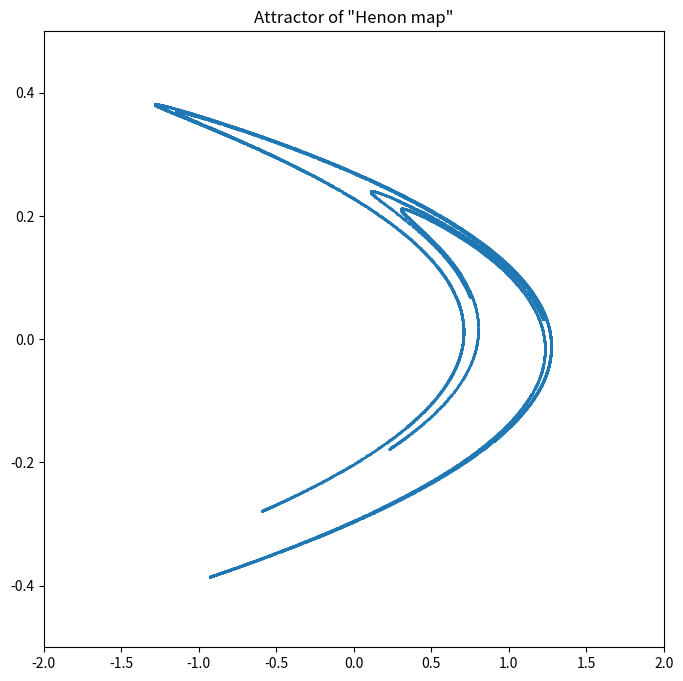

This figure's Python source:
from matplotlib import pyplot as plt

def henon(x: float, y: float):
    return y + 1 - a * x ** 2, b * x

x = 0.1
y = 0
a = 1.4
b = 0.3
cnt = 30000
x_array = []
y_array = []
for i in range(cnt):
    x, y = henon(x, y)
    if i < 249:
        continue
    x_array.append(x)
    y_array.append(y)
plt.figure(figsize=(8, 8))
plt.plot(x_array, y_array, linestyle='None', marker='.', markersize=1)
plt.title('Attractor of "Henon map"')
plt.xlim(-2, 2)
plt.ylim(-0.5, 0.5)
plt.show()
